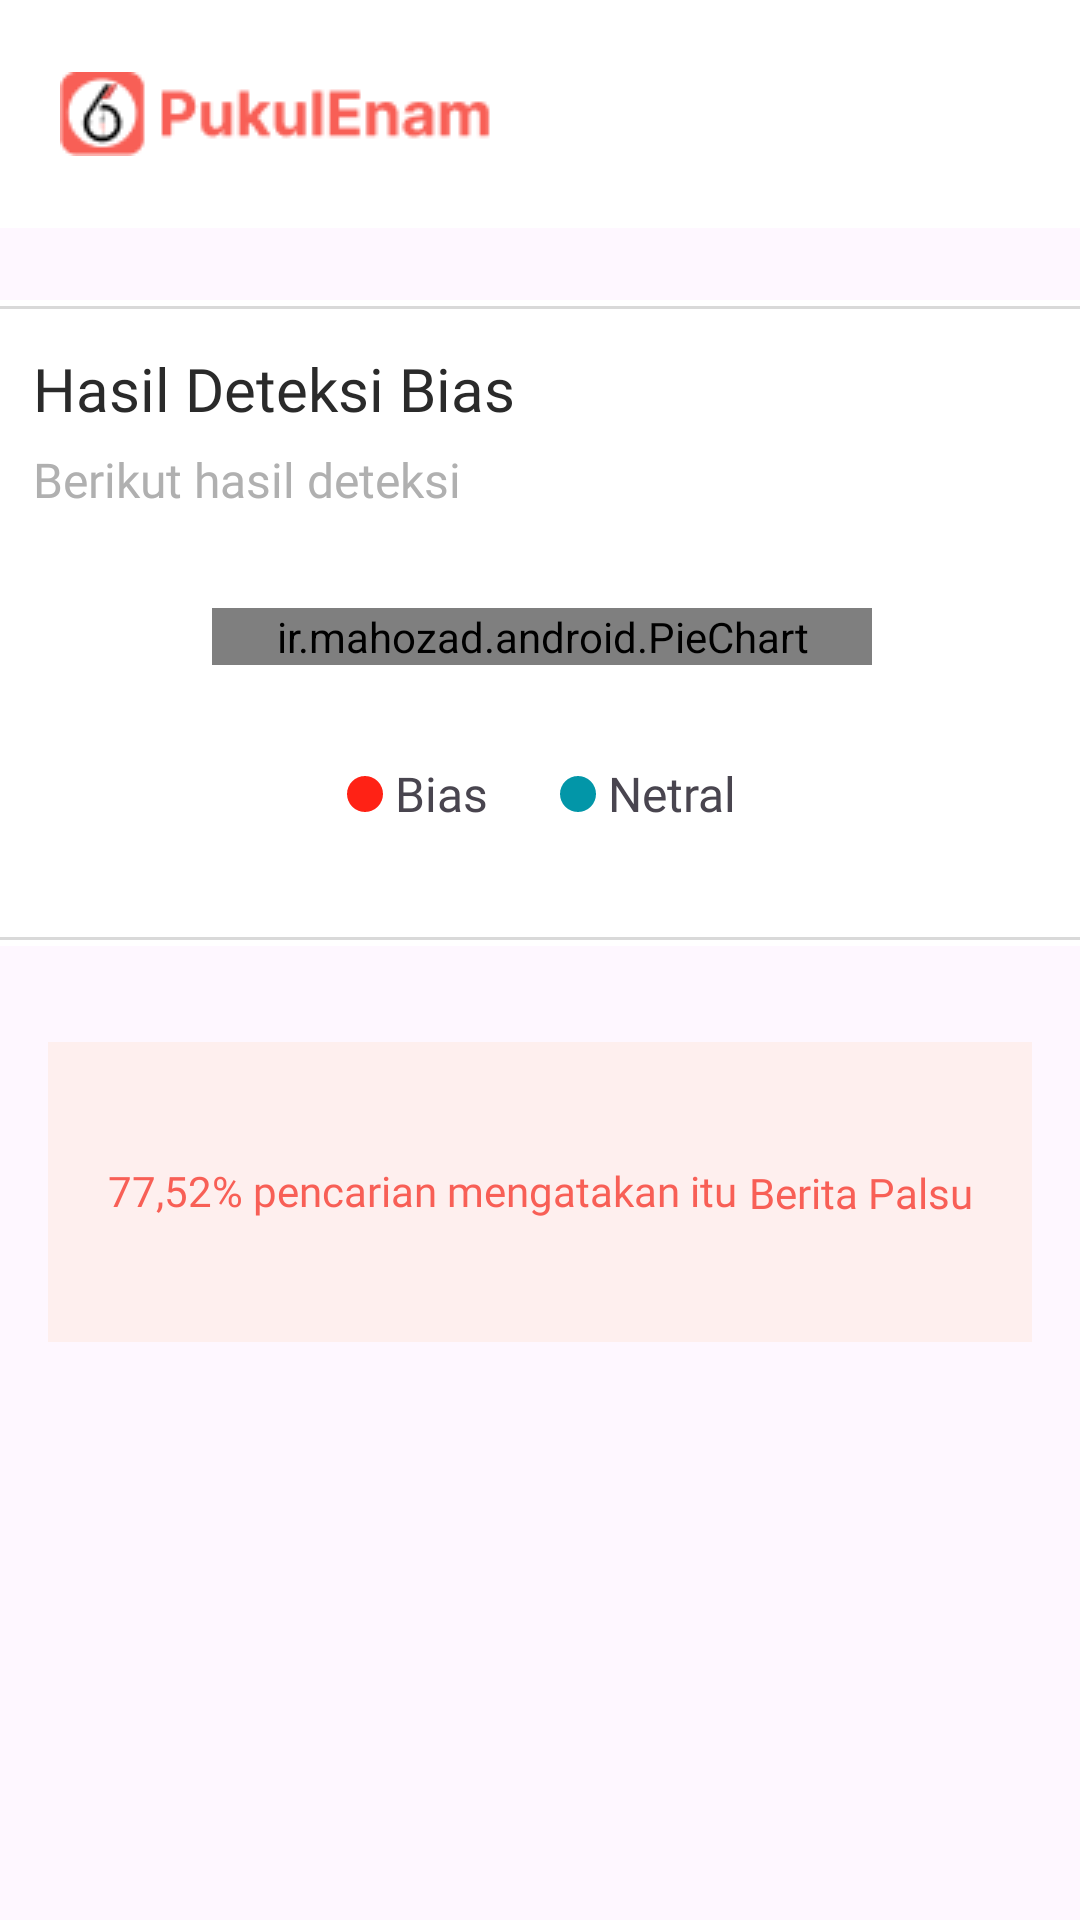

Layout XML and referenced resources for this Android screen:
<!-- AndroidManifest.xml: application theme Theme.PukuEnamCapstone -->
<!-- res/layout/fragment_bias_result.xml -->
<?xml version="1.0" encoding="utf-8"?>
<androidx.constraintlayout.widget.ConstraintLayout
    xmlns:android="http://schemas.android.com/apk/res/android"
    xmlns:app="http://schemas.android.com/apk/res-auto"
    xmlns:tools="http://schemas.android.com/tools"
    android:layout_width="match_parent"
    android:layout_height="wrap_content"
    >

    <androidx.appcompat.widget.Toolbar
        android:id="@+id/toolbar"
        android:layout_width="match_parent"
        android:layout_height="wrap_content"
        android:paddingStart="20dp"
        android:paddingTop="10dp"
        android:paddingEnd="20dp"
        android:paddingBottom="10dp"
        app:layout_constraintStart_toStartOf="parent"
        app:menu="@menu/menu"
        app:layout_constraintTop_toTopOf="parent"
        app:logo="@drawable/logo"
        android:background="@color/white"
        android:elevation="20dp"
        tools:ignore="MissingConstraints">

    </androidx.appcompat.widget.Toolbar>

    <ScrollView
        android:layout_width="match_parent"
        android:layout_height="wrap_content"
        android:fillViewport="true"
        app:layout_constraintEnd_toEndOf="parent"
        app:layout_constraintStart_toStartOf="parent"
        app:layout_constraintTop_toTopOf="parent">

        <androidx.constraintlayout.widget.ConstraintLayout
            android:layout_width="match_parent"
            android:layout_height="wrap_content"
            android:paddingBottom="80dp">

            <androidx.constraintlayout.widget.ConstraintLayout
                android:id="@+id/constraintLayout2"
                android:layout_width="387dp"
                android:layout_height="wrap_content"
                android:layout_marginStart="24dp"
                android:layout_marginTop="100dp"
                android:layout_marginEnd="24dp"
                android:background="@drawable/border"
                android:paddingBottom="40dp"
                app:layout_constraintEnd_toEndOf="parent"
                app:layout_constraintStart_toStartOf="parent"
                app:layout_constraintTop_toTopOf="parent">

                <TextView
                    android:id="@+id/textView19"
                    android:layout_width="wrap_content"
                    android:layout_height="wrap_content"
                    android:layout_marginStart="24dp"
                    android:layout_marginTop="16dp"
                    android:fontFamily="@font/gilroy_bold"
                    android:text="Hasil Deteksi Bias"
                    android:textColor="#2A2A2A"
                    android:textSize="20sp"
                    app:layout_constraintStart_toStartOf="parent"
                    app:layout_constraintTop_toTopOf="parent" />

                <ir.mahozad.android.PieChart
                    android:id="@+id/pieChart"
                    android:layout_width="220dp"
                    android:layout_height="wrap_content"
                    android:layout_marginTop="32dp"
                    app:layout_constraintEnd_toEndOf="parent"
                    app:layout_constraintStart_toStartOf="parent"
                    app:layout_constraintTop_toBottomOf="@+id/textView20" />

                <TextView
                    android:id="@+id/textView20"
                    android:layout_width="wrap_content"
                    android:layout_height="wrap_content"
                    android:layout_marginStart="24dp"
                    android:layout_marginTop="6dp"
                    android:fontFamily="@font/gilroy_regular"
                    android:text="Berikut hasil deteksi"
                    android:textColor="#B0B0B0"
                    android:textSize="16sp"
                    app:layout_constraintStart_toStartOf="parent"
                    app:layout_constraintTop_toBottomOf="@+id/textView19" />

                <androidx.constraintlayout.widget.ConstraintLayout
                    android:layout_width="wrap_content"
                    android:layout_height="wrap_content"
                    android:layout_marginTop="32dp"
                    app:layout_constraintEnd_toEndOf="parent"
                    app:layout_constraintStart_toStartOf="parent"
                    app:layout_constraintTop_toBottomOf="@+id/pieChart">

                    <androidx.constraintlayout.widget.ConstraintLayout
                        android:id="@+id/constraintLayout"
                        android:layout_width="wrap_content"
                        android:layout_height="wrap_content"
                        app:layout_constraintBottom_toBottomOf="parent"
                        app:layout_constraintStart_toStartOf="parent"
                        app:layout_constraintTop_toTopOf="parent">

                        <ImageView
                            android:id="@+id/img_berita_palsu"
                            android:layout_width="12dp"
                            android:layout_height="12dp"
                            android:src="@drawable/legend_circle_hoax"
                            app:layout_constraintBottom_toBottomOf="@+id/textView21"
                            app:layout_constraintEnd_toStartOf="@+id/textView21"
                            app:layout_constraintStart_toStartOf="parent"
                            app:layout_constraintTop_toTopOf="@+id/textView21"
                            tools:src="@drawable/legend_circle_hoax" />

                        <TextView
                            android:id="@+id/textView21"
                            android:layout_width="wrap_content"
                            android:layout_height="wrap_content"
                            android:layout_marginStart="4dp"
                            android:fontFamily="@font/gilroy_regular"
                            android:text="Bias"
                            android:textSize="16sp"
                            app:layout_constraintBottom_toBottomOf="parent"
                            app:layout_constraintEnd_toEndOf="parent"
                            app:layout_constraintStart_toEndOf="@+id/img_berita_palsu"
                            app:layout_constraintTop_toTopOf="parent" />

                    </androidx.constraintlayout.widget.ConstraintLayout>

                    <androidx.constraintlayout.widget.ConstraintLayout
                        android:id="@+id/constraintLayout10"
                        android:layout_width="wrap_content"
                        android:layout_height="wrap_content"
                        android:layout_marginStart="24dp"
                        app:layout_constraintBottom_toBottomOf="parent"
                        app:layout_constraintStart_toEndOf="@+id/constraintLayout"
                        app:layout_constraintTop_toTopOf="parent">

                        <ImageView
                            android:id="@+id/imageView7"
                            android:layout_width="12dp"
                            android:layout_height="12dp"
                            app:layout_constraintBottom_toBottomOf="parent"
                            app:layout_constraintEnd_toStartOf="@+id/textView33"
                            app:layout_constraintStart_toStartOf="parent"
                            app:layout_constraintTop_toTopOf="parent"
                            android:src="@drawable/legend_circle_bukan_hoax"
                            tools:srcCompat="@drawable/legend_circle_bukan_hoax" />

                        <TextView
                            android:id="@+id/textView33"
                            android:layout_width="wrap_content"
                            android:layout_height="wrap_content"
                            android:layout_marginStart="4dp"
                            android:fontFamily="@font/gilroy_regular"
                            android:text="Netral"
                            android:textSize="16sp"
                            app:layout_constraintBottom_toBottomOf="parent"
                            app:layout_constraintEnd_toEndOf="parent"
                            app:layout_constraintStart_toEndOf="@+id/imageView7"
                            app:layout_constraintTop_toTopOf="parent" />

                    </androidx.constraintlayout.widget.ConstraintLayout>

                </androidx.constraintlayout.widget.ConstraintLayout>

            </androidx.constraintlayout.widget.ConstraintLayout>

            <androidx.constraintlayout.widget.ConstraintLayout
                android:id="@+id/constraintLayout3"
                android:layout_width="match_parent"
                android:layout_height="wrap_content"
                android:layout_marginStart="16dp"
                android:layout_marginTop="32dp"
                android:layout_marginEnd="16dp"
                android:background="#FEEFEE"
                android:paddingTop="40dp"
                android:paddingBottom="40dp"
                app:layout_constraintEnd_toEndOf="parent"
                app:layout_constraintStart_toStartOf="parent"
                app:layout_constraintTop_toBottomOf="@+id/constraintLayout2">

                <androidx.constraintlayout.widget.ConstraintLayout
                    android:layout_width="wrap_content"
                    android:layout_height="wrap_content"
                    app:layout_constraintBottom_toBottomOf="parent"
                    app:layout_constraintEnd_toEndOf="parent"
                    app:layout_constraintStart_toStartOf="parent"
                    app:layout_constraintTop_toTopOf="parent">

                    <TextView
                        android:id="@+id/textView22"
                        android:layout_width="wrap_content"
                        android:layout_height="wrap_content"
                        android:layout_marginBottom="1dp"
                        android:fontFamily="@font/gilroy_regular"
                        android:text="77,52% pencarian mengatakan itu"
                        android:textColor="#F85F56"
                        app:layout_constraintBottom_toBottomOf="parent"
                        app:layout_constraintStart_toStartOf="parent"
                        app:layout_constraintTop_toTopOf="parent" />

                    <TextView
                        android:id="@+id/textView23"
                        android:layout_width="wrap_content"
                        android:layout_height="wrap_content"
                        android:layout_marginStart="4dp"
                        android:fontFamily="@font/gilroy_bold"
                        android:text="Berita Palsu"
                        android:textColor="@color/primary_orange"
                        app:layout_constraintBottom_toBottomOf="parent"
                        app:layout_constraintStart_toEndOf="@+id/textView22"
                        app:layout_constraintTop_toTopOf="parent" />
                </androidx.constraintlayout.widget.ConstraintLayout>

            </androidx.constraintlayout.widget.ConstraintLayout>

        </androidx.constraintlayout.widget.ConstraintLayout>
    </ScrollView>

</androidx.constraintlayout.widget.ConstraintLayout>
<!-- resources referenced by this layout -->
<resources>
  <color name="primary_orange">#F85F56</color>
  <color name="white">#FFFFFFFF</color>
  <!-- drawable border (drawable) -->
  <?xml version="1.0" encoding="utf-8"?>
  <layer-list xmlns:android="http://schemas.android.com/apk/res/android">
      
      <item>
          <shape android:shape="rectangle">
              <solid android:color="@android:color/white" />
              <corners android:radius="10dp" />
          </shape>
      </item>
      
      <item
          android:left="1dp"
          android:right="2dp"
          android:top="2dp"
          android:bottom="2dp">
          <shape android:shape="rectangle">
              <stroke
                  android:width="1dp"
                  android:color="#D9D9D9" />
              <corners android:radius="10dp" />
          </shape>
      </item>
  </layer-list>
  <!-- drawable legend_circle_bukan_hoax (drawable) -->
  <?xml version="1.0" encoding="utf-8"?>
  <shape xmlns:android="http://schemas.android.com/apk/res/android"
      android:shape="oval">
      <solid android:color="#0296A8" /> 
      <size
          android:width="20dp"
          android:height="20dp" /> 
  </shape>
  <!-- drawable legend_circle_hoax (drawable) -->
  <?xml version="1.0" encoding="utf-8"?>
  <shape xmlns:android="http://schemas.android.com/apk/res/android"
      android:shape="oval">
      <solid android:color="#FF2215" /> 
      <size
          android:width="20dp"
          android:height="20dp" /> 
  </shape>
  <!-- drawable logo: png bitmap (drawable, 2722 bytes) -->
  <style name="Theme.PukuEnamCapstone" parent="Base.Theme.PukuEnamCapstone" />
  <style name="Base.Theme.PukuEnamCapstone" parent="Theme.Material3.DayNight.NoActionBar">
          
          
      </style>
</resources>
